Dataset: Data (GitHub, ngue01/project_signe_des_main). Classes: maux tete augm, secours augm, vertige augm, vomissement augm.

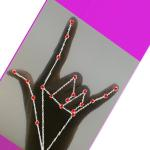
Label: secours augm

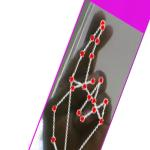
Label: vertige augm

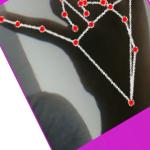
Label: maux tete augm

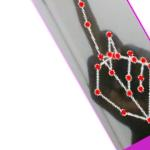
Label: vomissement augm
